Dataset: clam_projects (GitHub, miclearnstocode/clam_projects). Classes: alive, dead, no clam.

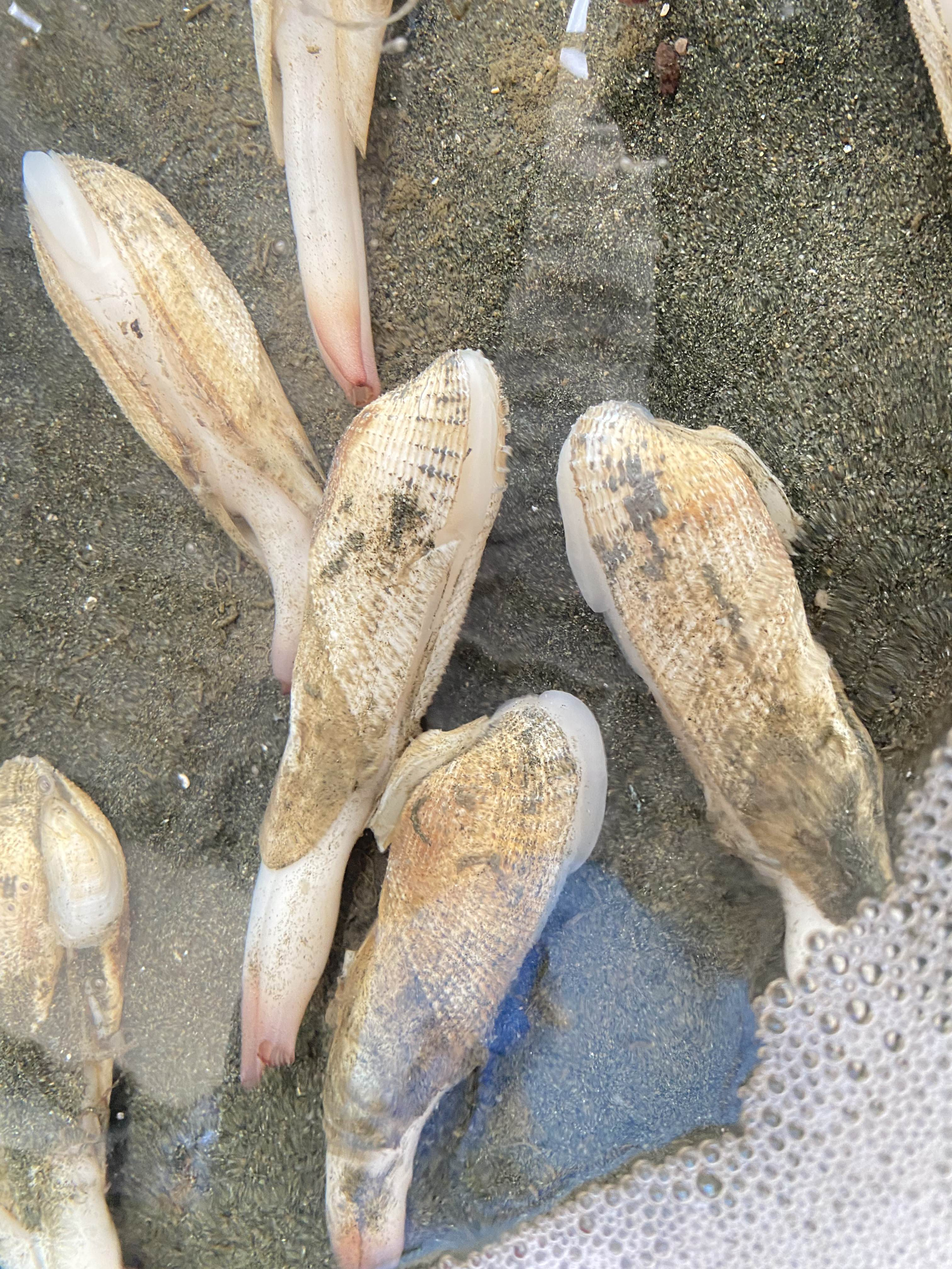
Label: alive

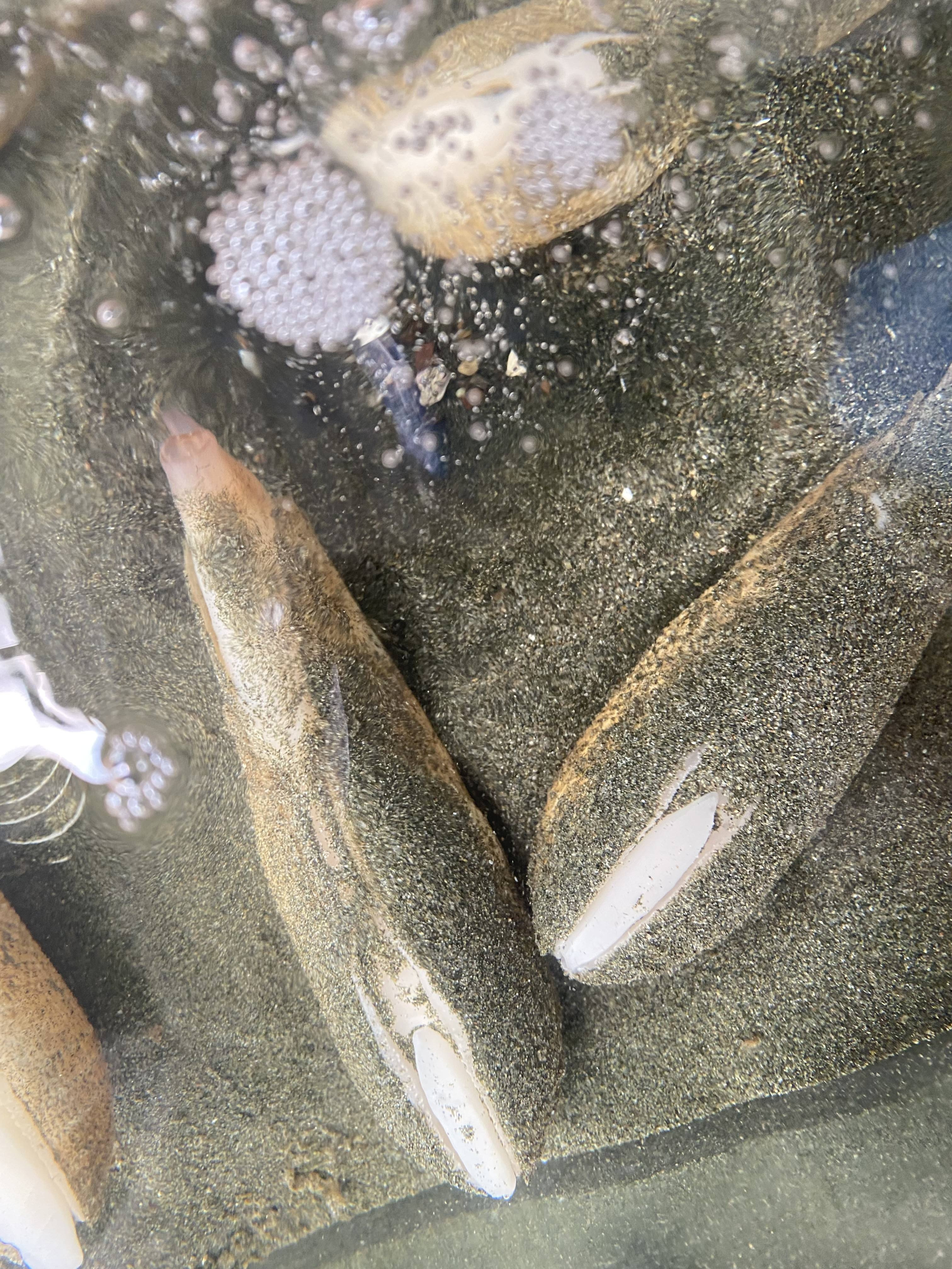
Label: alive

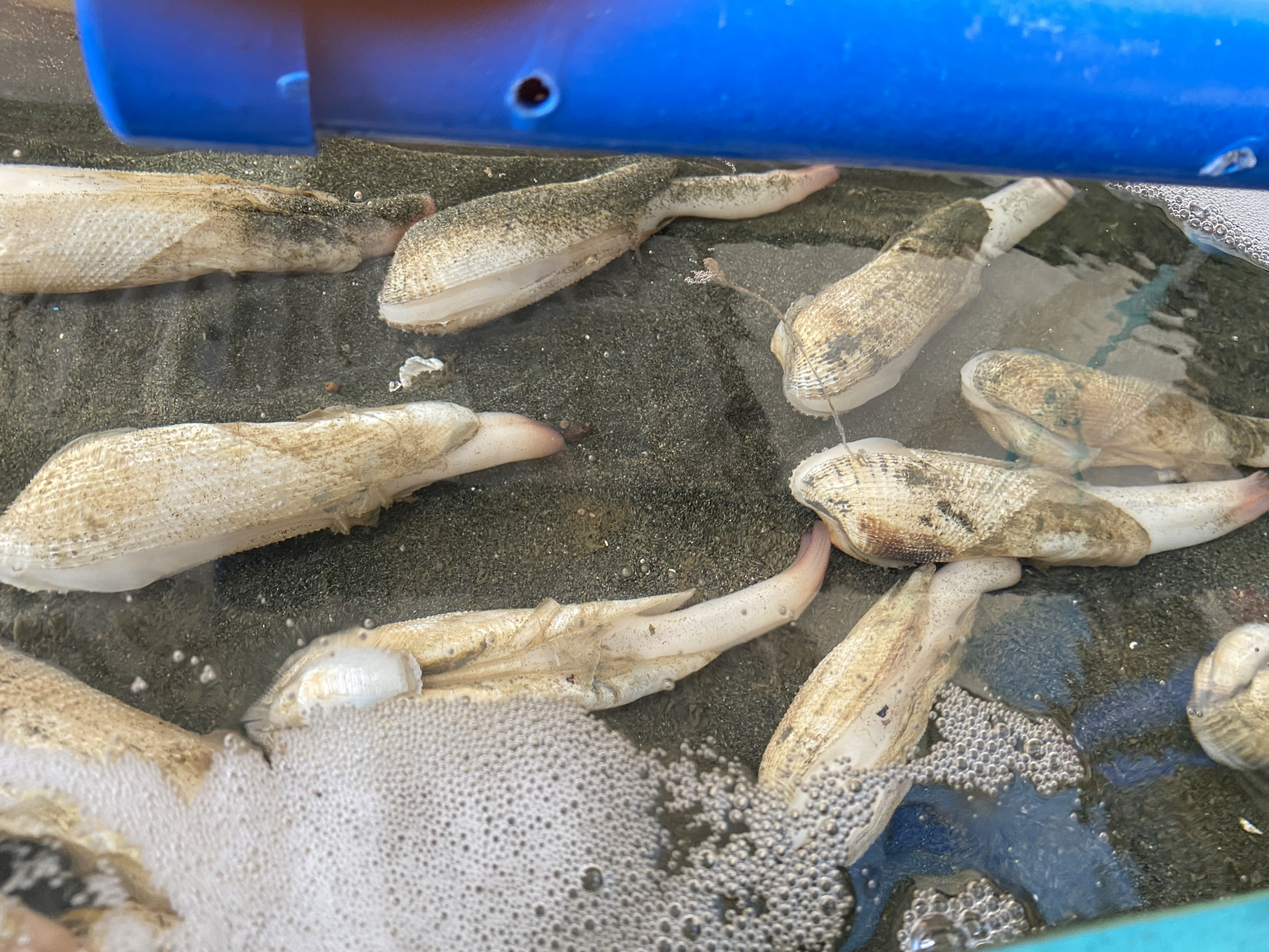
Label: alive

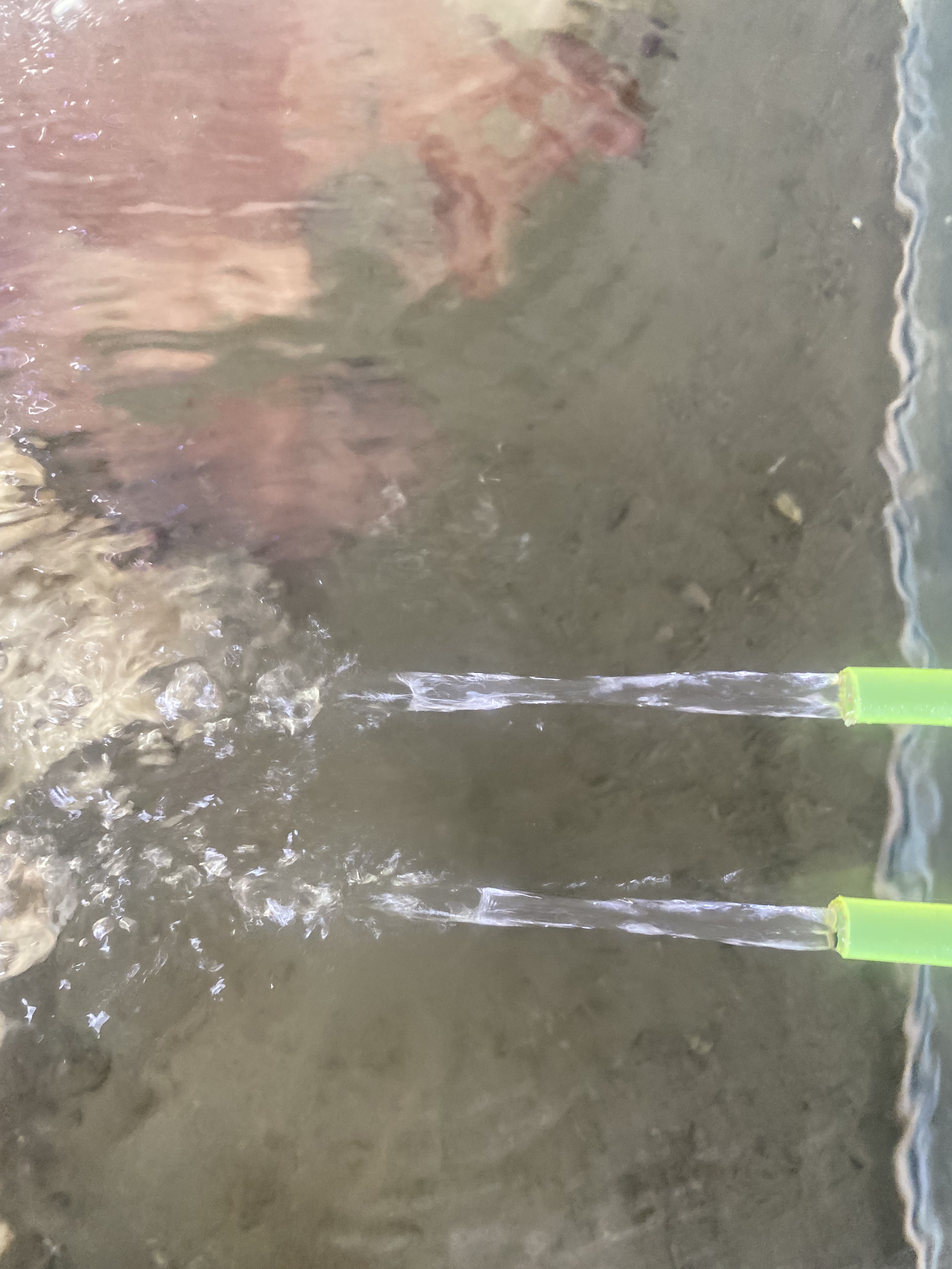
Label: no clam

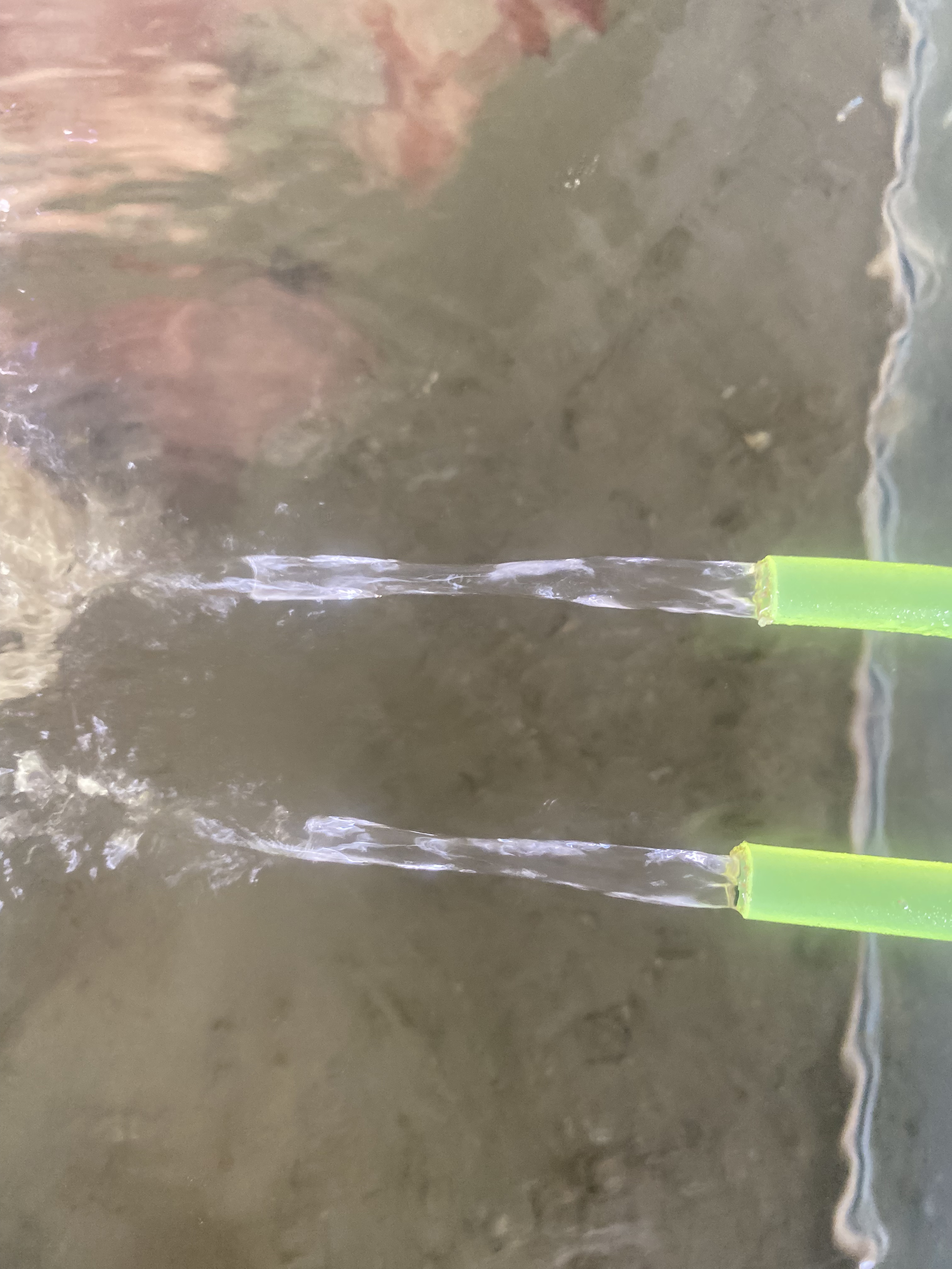
Label: no clam

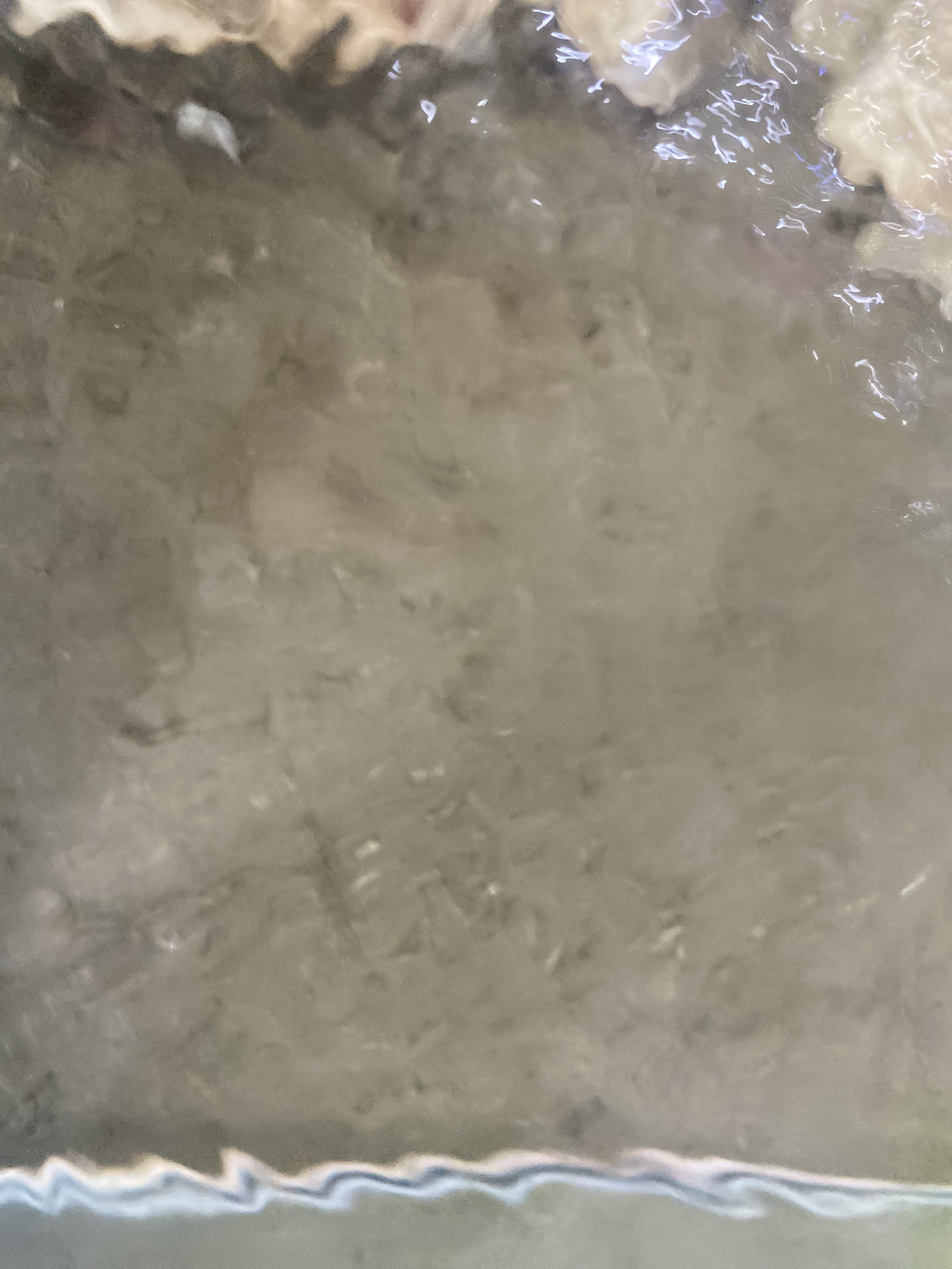
Label: no clam
